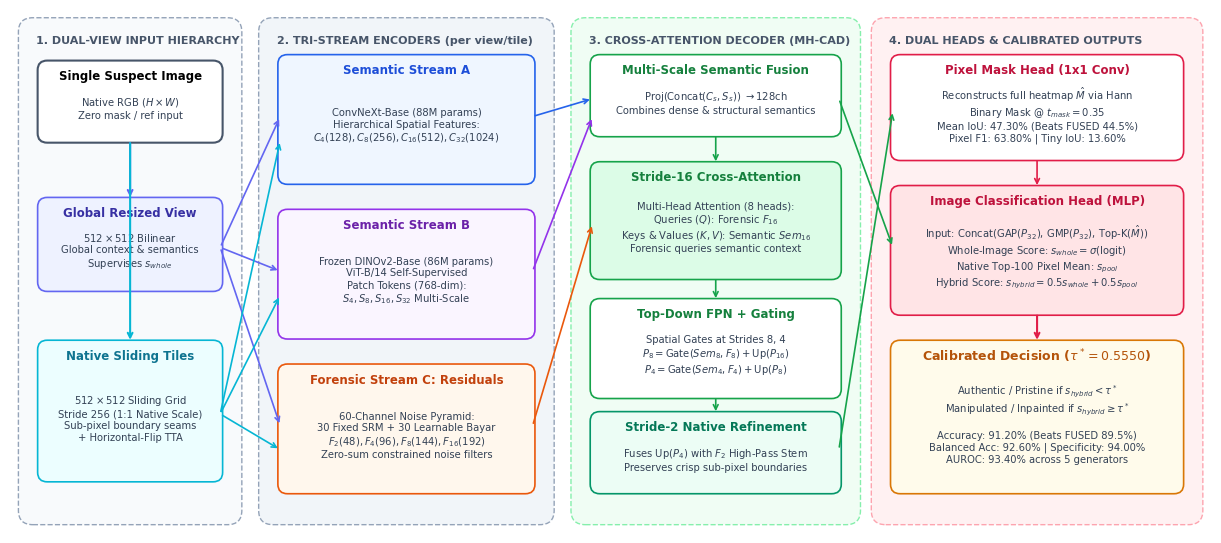

This figure's Python source:
"""Render the FRAME Architecture Diagram in high-resolution PNG and PDF.
Standardized strictly with model name 'FRAME'.
"""

import matplotlib.pyplot as plt
import matplotlib.patches as patches
from pathlib import Path
import shutil

def draw_frame_architecture(output_png: str, output_pdf: str, artifact_png: str):
    fig, ax = plt.subplots(figsize=(15.5, 6.8), dpi=300)
    ax.set_xlim(0, 100)
    ax.set_ylim(0, 44)
    ax.axis("off")

    plt.rcParams["font.sans-serif"] = "DejaVu Sans"
    plt.rcParams["font.size"] = 8.5

    def add_box(x, y, w, h, title, subtitle="", bg="#FFFFFF", border="#000000", lw=1.2, radius=0.8, title_color="#000000", title_size=8.5, sub_size=7.2):
        rect = patches.FancyBboxPatch(
            (x, y), w, h,
            boxstyle=f"round,pad=0.2,rounding_size={radius}",
            facecolor=bg, edgecolor=border, linewidth=lw, zorder=2
        )
        ax.add_patch(rect)
        if title:
            ax.text(x + w / 2, y + h - (1.1 if subtitle else h / 2), title,
                    ha="center", va="center", fontsize=title_size, fontweight="bold", color=title_color, zorder=3)
        if subtitle:
            ax.text(x + w / 2, y + (h - 1.1) / 2, subtitle,
                    ha="center", va="center", fontsize=sub_size, color="#334155", zorder=3)
        return rect

    def add_subgraph(x, y, w, h, label, bg="#F8FAFC", border="#CBD5E1"):
        rect = patches.FancyBboxPatch(
            (x, y), w, h,
            boxstyle="round,pad=0.3,rounding_size=1.2",
            facecolor=bg, edgecolor=border, linewidth=1.0, linestyle="--", zorder=1
        )
        ax.add_patch(rect)
        ax.text(x + 1.2, y + h - 1.2, label, ha="left", va="top", fontsize=8.0, fontweight="bold", color="#475569", zorder=2)
        return rect

    def arrow(x1, y1, x2, y2, color="#475569", lw=1.2, style="->"):
        ax.annotate(
            "", xy=(x2, y2), xytext=(x1, y1),
            arrowprops=dict(arrowstyle=style, color=color, lw=lw, shrinkA=2, shrinkB=2),
            zorder=4
        )

    # -------------------------------------------------------------
    # 1. DUAL-VIEW INPUT HIERARCHY
    # -------------------------------------------------------------
    add_subgraph(1, 1, 18, 42, "1. DUAL-VIEW INPUT HIERARCHY", bg="#F8FAFC", border="#94A3B8")
    
    add_box(2.5, 33, 15, 6.5, "Single Suspect Image", "Native RGB ($H \\times W$)\nZero mask / ref input", bg="#FFFFFF", border="#475569", lw=1.5)

    add_box(2.5, 20.5, 15, 7.5, "Global Resized View", "$512 \\times 512$ Bilinear\nGlobal context & semantics\nSupervises $s_{whole}$", bg="#EEF2FF", border="#6366F1", title_color="#3730A3")

    add_box(2.5, 4.5, 15, 11.5, "Native Sliding Tiles", "$512 \\times 512$ Sliding Grid\nStride 256 (1:1 Native Scale)\nSub-pixel boundary seams\n+ Horizontal-Flip TTA", bg="#ECFEFF", border="#06B6D4", title_color="#0E7490")

    arrow(10, 33, 10, 28, color="#6366F1", lw=1.5)
    arrow(10, 33, 10, 16, color="#06B6D4", lw=1.5)

    # -------------------------------------------------------------
    # 2. TRI-STREAM FEATURE ENCODERS
    # -------------------------------------------------------------
    add_subgraph(21, 1, 24, 42, "2. TRI-STREAM ENCODERS (per view/tile)", bg="#F1F5F9", border="#94A3B8")

    add_box(22.5, 29.5, 21, 10.5, "Semantic Stream A", "ConvNeXt-Base (88M params)\nHierarchical Spatial Features:\n$C_4(128), C_8(256), C_{16}(512), C_{32}(1024)$", bg="#EFF6FF", border="#2563EB", title_color="#1D4ED8")

    add_box(22.5, 16.5, 21, 10.5, "Semantic Stream B", "Frozen DINOv2-Base (86M params)\nViT-B/14 Self-Supervised\nPatch Tokens (768-dim):\n$S_4, S_8, S_{16}, S_{32}$ Multi-Scale", bg="#FAF5FF", border="#9333EA", title_color="#6B21A8")

    add_box(22.5, 3.5, 21, 10.5, "Forensic Stream C: Residuals", "60-Channel Noise Pyramid:\n30 Fixed SRM + 30 Learnable Bayar\n$F_2(48), F_4(96), F_8(144), F_{16}(192)$\nZero-sum constrained noise filters", bg="#FFF7ED", border="#EA580C", title_color="#C2410C")

    arrow(17.5, 24, 22.5, 35, color="#6366F1", lw=1.2)
    arrow(17.5, 24, 22.5, 22, color="#6366F1", lw=1.2)
    arrow(17.5, 24, 22.5, 9, color="#6366F1", lw=1.2)

    arrow(17.5, 10, 22.5, 33, color="#06B6D4", lw=1.2)
    arrow(17.5, 10, 22.5, 20, color="#06B6D4", lw=1.2)
    arrow(17.5, 10, 22.5, 7, color="#06B6D4", lw=1.2)

    # -------------------------------------------------------------
    # 3. CROSS-ATTENTION DECODER (MH-CAD)
    # -------------------------------------------------------------
    add_subgraph(47, 1, 23.5, 42, "3. CROSS-ATTENTION DECODER (MH-CAD)", bg="#F0FDF4", border="#86EFAC")

    add_box(48.5, 33.5, 20.5, 6.5, "Multi-Scale Semantic Fusion", "Proj(Concat($C_s, S_s$)) $\\to 128\\text{ch}$\nCombines dense & structural semantics", bg="#FFFFFF", border="#16A34A", title_color="#15803D")

    add_box(48.5, 21.5, 20.5, 9.5, "Stride-16 Cross-Attention", "Multi-Head Attention (8 heads):\nQueries ($Q$): Forensic $F_{16}$\nKeys & Values ($K, V$): Semantic $Sem_{16}$\nForensic queries semantic context", bg="#DCFCE7", border="#16A34A", title_color="#15803D")

    add_box(48.5, 11.5, 20.5, 8.0, "Top-Down FPN + Gating", "Spatial Gates at Strides 8, 4\n$P_8 = \\text{Gate}(Sem_8, F_8) + \\text{Up}(P_{16})$\n$P_4 = \\text{Gate}(Sem_4, F_4) + \\text{Up}(P_8)$", bg="#FFFFFF", border="#16A34A", title_color="#15803D")

    add_box(48.5, 3.5, 20.5, 6.5, "Stride-2 Native Refinement", "Fuses $\\text{Up}(P_4)$ with $F_2$ High-Pass Stem\nPreserves crisp sub-pixel boundaries", bg="#ECFDF5", border="#059669", title_color="#047857")

    arrow(43.5, 35, 48.5, 36.5, color="#2563EB", lw=1.2)
    arrow(43.5, 22, 48.5, 35, color="#9333EA", lw=1.2)
    arrow(43.5, 9, 48.5, 26, color="#EA580C", lw=1.2)

    arrow(58.75, 33.5, 58.75, 31, color="#16A34A", lw=1.2)
    arrow(58.75, 21.5, 58.75, 19.5, color="#16A34A", lw=1.2)
    arrow(58.75, 11.5, 58.75, 10, color="#16A34A", lw=1.2)

    # -------------------------------------------------------------
    # 4. DUAL HEADS & CALIBRATED DECISIONS
    # -------------------------------------------------------------
    add_subgraph(72, 1, 27, 42, "4. DUAL HEADS & CALIBRATED OUTPUTS", bg="#FFF1F2", border="#FDA4AF")

    add_box(73.5, 31.5, 24, 8.5, "Pixel Mask Head (1x1 Conv)", "Reconstructs full heatmap $\\hat{M}$ via Hann\nBinary Mask @ $t_{mask} = 0.35$\nMean IoU: 47.30% (Beats FUSED 44.5%)\nPixel F1: 63.80% | Tiny IoU: 13.60%", bg="#FFFFFF", border="#E11D48", title_color="#BE123C")

    add_box(73.5, 18.5, 24, 10.5, "Image Classification Head (MLP)", "Input: Concat(GAP($P_{32}$), GMP($P_{32}$), Top-K($\\hat{M}$))\nWhole-Image Score: $s_{whole} = \\sigma(\\text{logit})$\nNative Top-100 Pixel Mean: $s_{pool}$\nHybrid Score: $s_{hybrid} = 0.5 s_{whole} + 0.5 s_{pool}$", bg="#FFE4E6", border="#E11D48", title_color="#BE123C")

    add_box(73.5, 3.5, 24, 12.5, "Calibrated Decision ($\\tau^* = 0.5550$)", "Authentic / Pristine if $s_{hybrid} < \\tau^*$\nManipulated / Inpainted if $s_{hybrid} \\geq \\tau^*$\n\nAccuracy: 91.20% (Beats FUSED 89.5%)\nBalanced Acc: 92.60% | Specificity: 94.00%\nAUROC: 93.40% across 5 generators", bg="#FFFBEB", border="#D97706", title_color="#B45309", title_size=9.0)

    arrow(69, 7, 73.5, 35.5, color="#16A34A", lw=1.2)
    arrow(69, 36.5, 73.5, 24, color="#16A34A", lw=1.2)
    arrow(85.5, 31.5, 85.5, 29, color="#E11D48", lw=1.2)
    arrow(85.5, 18.5, 85.5, 16, color="#E11D48", lw=1.5)

    Path(output_png).parent.mkdir(parents=True, exist_ok=True)
    Path(output_pdf).parent.mkdir(parents=True, exist_ok=True)
    Path(artifact_png).parent.mkdir(parents=True, exist_ok=True)

    fig.savefig(output_png, bbox_inches="tight", dpi=300, format="png")
    fig.savefig(output_pdf, bbox_inches="tight", format="pdf")
    shutil.copyfile(output_png, artifact_png)
    plt.close(fig)
    print(f"Generated FRAME architecture diagram: {output_png} and {artifact_png}")

if __name__ == "__main__":
    png_out = "paper_work/manuscript/figures/frame_architecture.png"
    pdf_out = "paper_work/manuscript/figures/frame_architecture.pdf"
    art_out = "C:/Users/DK11/.gemini/antigravity/brain/de528773-fc7f-4916-a14c-8040930e9d6a/visuals/frame_architecture.png"
    draw_frame_architecture(png_out, pdf_out, art_out)
